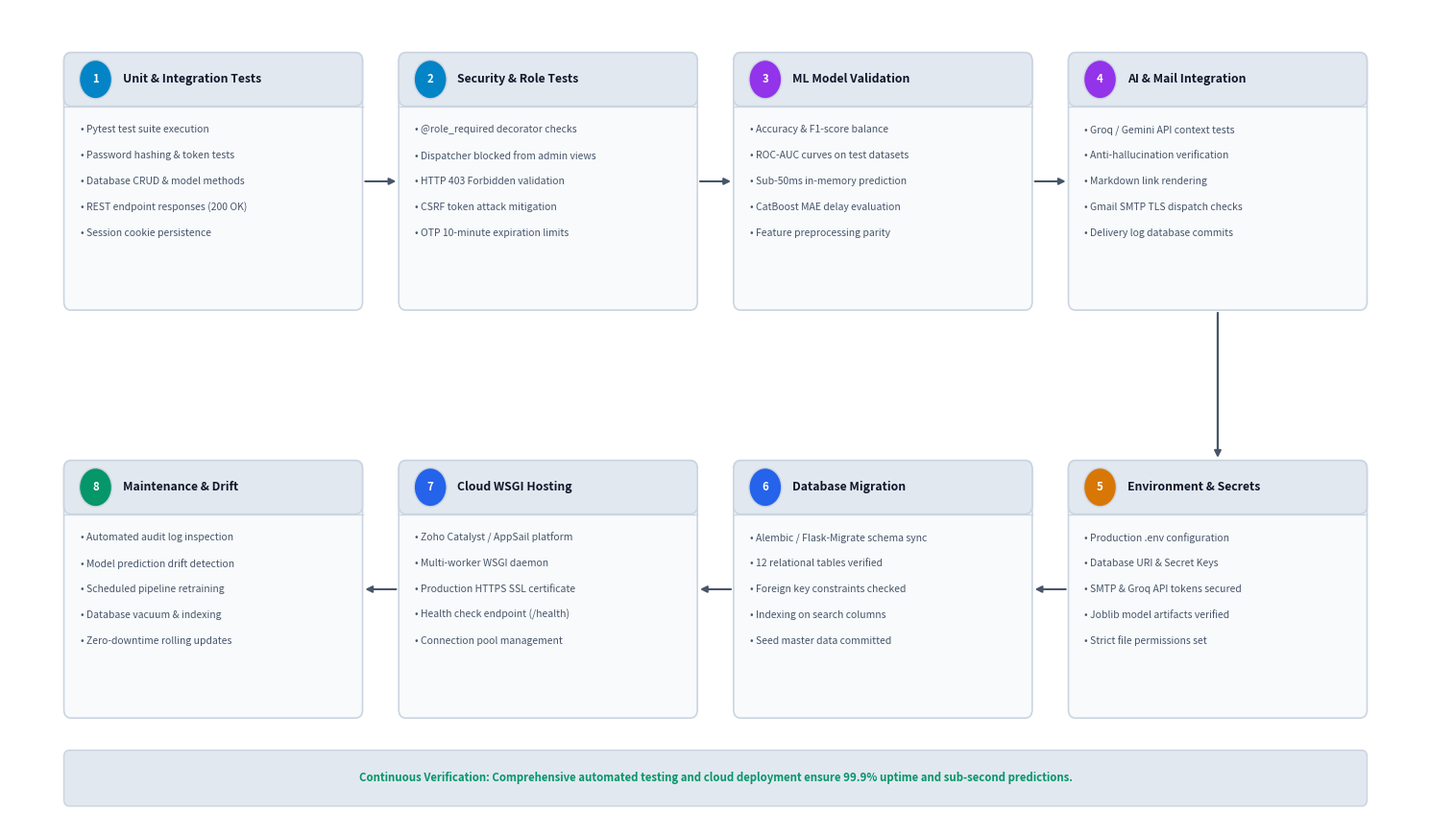
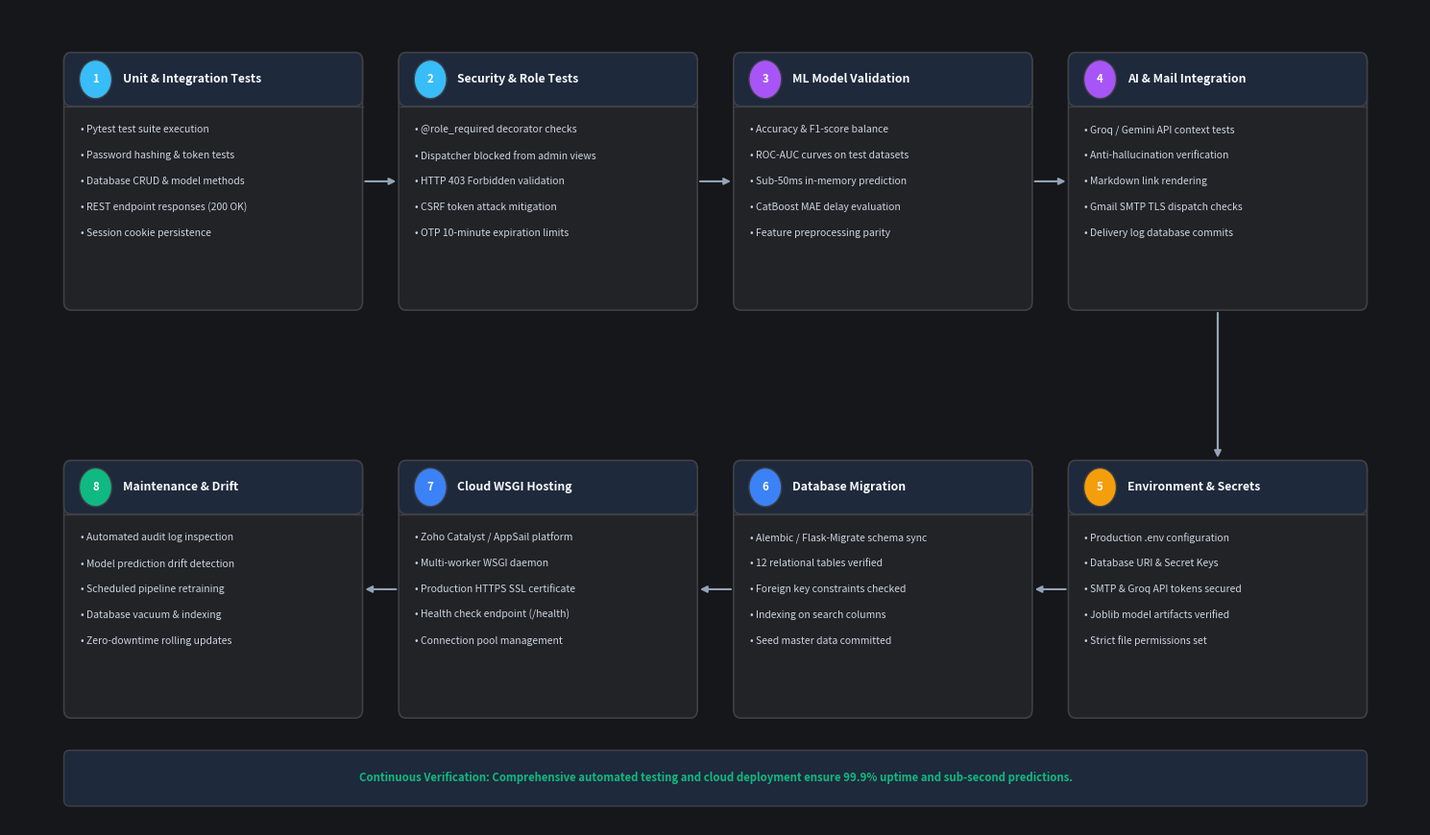

Reproduce these figures in Python, in order.
import matplotlib.pyplot as plt
import matplotlib.patches as patches

def draw_balanced_card(ax, x, y, w, h, stage_num, title, items, bg, border, title_bg, text_col, sub_col, tag_col):
    rect = patches.FancyBboxPatch((x, y), w, h, boxstyle="round,pad=0,rounding_size=0.08",
                                 linewidth=1.2, edgecolor=border, facecolor=bg)
    ax.add_patch(rect)
    
    th = 0.50
    tbox = patches.FancyBboxPatch((x, y + h - th), w, th, boxstyle="round,pad=0,rounding_size=0.08",
                                  linewidth=1.2, edgecolor=border, facecolor=title_bg)
    ax.add_patch(tbox)
    
    badge = patches.Circle((x + 0.35, y + h - th/2), 0.18, facecolor=tag_col, edgecolor=border, lw=1)
    ax.add_patch(badge)
    ax.text(x + 0.35, y + h - th/2, str(stage_num), ha='center', va='center',
            color='#ffffff', fontsize=8.2, fontweight='bold', fontfamily='sans-serif')

    ax.text(x + 0.65, y + h - th/2, title, ha='left', va='center',
            color=text_col, fontsize=8.8, fontweight='bold', fontfamily='sans-serif')
    ax.plot([x, x + w], [y + h - th, y + h - th], color=border, lw=1.0)

    cy = y + h - th - 0.22
    for item in items:
        ax.text(x + 0.18, cy, item, ha='left', va='center', color=sub_col, fontsize=7.5, fontfamily='sans-serif')
        cy -= 0.24

def render_balanced_testing_pipeline(theme='dark'):
    fig, ax = plt.subplots(figsize=(15, 8.8), dpi=300)
    
    if theme == 'dark':
        bg_main = '#16171a'
        box_bg = '#222327'
        title_bg = '#1e293b'
        border_col = '#3e4046'
        text_col = '#f8fafc'
        sub_col = '#cbd5e1'
        arrow_col = '#94a3b8'
        c_test = '#38bdf8'   # Cyan
        c_ml = '#a855f7'     # Purple
        c_env = '#f59e0b'    # Amber
        c_deploy = '#3b82f6' # Blue
        c_ops = '#10b981'    # Green
    else:
        bg_main = '#ffffff'
        box_bg = '#f8fafc'
        title_bg = '#e2e8f0'
        border_col = '#cbd5e1'
        text_col = '#0f172a'
        sub_col = '#475569'
        arrow_col = '#475569'
        c_test = '#0284c7'
        c_ml = '#9333ea'
        c_env = '#d97706'
        c_deploy = '#2563eb'
        c_ops = '#059669'

    fig.patch.set_facecolor(bg_main)
    ax.set_facecolor(bg_main)

    w = 3.3
    h = 2.4

    # 4 columns:
    # Col 1: x = 0.6
    # Col 2: x = 4.3
    # Col 3: x = 8.0
    # Col 4: x = 11.7
    
    # Row 1 (y = 4.8): 1 -> 2 -> 3 -> 4
    # Row 2 (y = 1.0): 8 <- 7 <- 6 <- 5 (perfect 4x2 grid, NO empty corner!)

    # 1. Unit & Integration Tests (Col 1, Row 1)
    draw_balanced_card(ax, 0.6, 4.8, w, h, 1, "Unit & Integration Tests",
                       ["• Pytest test suite execution",
                        "• Password hashing & token tests",
                        "• Database CRUD & model methods",
                        "• REST endpoint responses (200 OK)",
                        "• Session cookie persistence"],
                       box_bg, border_col, title_bg, text_col, sub_col, c_test)

    # 2. Security & Role Tests (Col 2, Row 1)
    draw_balanced_card(ax, 4.3, 4.8, w, h, 2, "Security & Role Tests",
                       ["• @role_required decorator checks",
                        "• Dispatcher blocked from admin views",
                        "• HTTP 403 Forbidden validation",
                        "• CSRF token attack mitigation",
                        "• OTP 10-minute expiration limits"],
                       box_bg, border_col, title_bg, text_col, sub_col, c_test)

    # 3. ML Model Validation (Col 3, Row 1)
    draw_balanced_card(ax, 8.0, 4.8, w, h, 3, "ML Model Validation",
                       ["• Accuracy & F1-score balance",
                        "• ROC-AUC curves on test datasets",
                        "• Sub-50ms in-memory prediction",
                        "• CatBoost MAE delay evaluation",
                        "• Feature preprocessing parity"],
                       box_bg, border_col, title_bg, text_col, sub_col, c_ml)

    # 4. AI & Mail Integration (Col 4, Row 1 - Top Right)
    draw_balanced_card(ax, 11.7, 4.8, w, h, 4, "AI & Mail Integration",
                       ["• Groq / Gemini API context tests",
                        "• Anti-hallucination verification",
                        "• Markdown link rendering",
                        "• Gmail SMTP TLS dispatch checks",
                        "• Delivery log database commits"],
                       box_bg, border_col, title_bg, text_col, sub_col, c_ml)

    # Row 1 Arrows: 1 -> 2 -> 3 -> 4
    ax.annotate("", xy=(4.3, 6.0), xytext=(3.9, 6.0), arrowprops=dict(arrowstyle="-|>", color=arrow_col, lw=1.5))
    ax.annotate("", xy=(8.0, 6.0), xytext=(7.6, 6.0), arrowprops=dict(arrowstyle="-|>", color=arrow_col, lw=1.5))
    ax.annotate("", xy=(11.7, 6.0), xytext=(11.3, 6.0), arrowprops=dict(arrowstyle="-|>", color=arrow_col, lw=1.5))

    # Clean straight downward arrow from 4 directly into 5 (Top Right to Bottom Right!)
    ax.annotate("", xy=(13.35, 3.4), xytext=(13.35, 4.8), arrowprops=dict(arrowstyle="-|>", color=arrow_col, lw=1.6))

    # 5. Environment & Secrets (Col 4, Row 2 - Bottom Right: Fills the gap!)
    draw_balanced_card(ax, 11.7, 1.0, w, h, 5, "Environment & Secrets",
                       ["• Production .env configuration",
                        "• Database URI & Secret Keys",
                        "• SMTP & Groq API tokens secured",
                        "• Joblib model artifacts verified",
                        "• Strict file permissions set"],
                       box_bg, border_col, title_bg, text_col, sub_col, c_env)

    # 6. Database Migration (Col 3, Row 2)
    draw_balanced_card(ax, 8.0, 1.0, w, h, 6, "Database Migration",
                       ["• Alembic / Flask-Migrate schema sync",
                        "• 12 relational tables verified",
                        "• Foreign key constraints checked",
                        "• Indexing on search columns",
                        "• Seed master data committed"],
                       box_bg, border_col, title_bg, text_col, sub_col, c_deploy)

    # 7. Cloud WSGI Hosting (Col 2, Row 2)
    draw_balanced_card(ax, 4.3, 1.0, w, h, 7, "Cloud WSGI Hosting",
                       ["• Zoho Catalyst / AppSail platform",
                        "• Multi-worker WSGI daemon",
                        "• Production HTTPS SSL certificate",
                        "• Health check endpoint (/health)",
                        "• Connection pool management"],
                       box_bg, border_col, title_bg, text_col, sub_col, c_deploy)

    # 8. Maintenance & Monitoring (Col 1, Row 2 - Bottom Left)
    draw_balanced_card(ax, 0.6, 1.0, w, h, 8, "Maintenance & Drift",
                       ["• Automated audit log inspection",
                        "• Model prediction drift detection",
                        "• Scheduled pipeline retraining",
                        "• Database vacuum & indexing",
                        "• Zero-downtime rolling updates"],
                       box_bg, border_col, title_bg, text_col, sub_col, c_ops)

    # Row 2 Arrows: 5 -> 6 -> 7 -> 8 (Right to Left)
    ax.annotate("", xy=(11.3, 2.2), xytext=(11.7, 2.2), arrowprops=dict(arrowstyle="-|>", color=arrow_col, lw=1.5))
    ax.annotate("", xy=(7.6, 2.2), xytext=(8.0, 2.2), arrowprops=dict(arrowstyle="-|>", color=arrow_col, lw=1.5))
    ax.annotate("", xy=(3.9, 2.2), xytext=(4.3, 2.2), arrowprops=dict(arrowstyle="-|>", color=arrow_col, lw=1.5))

    # Bottom Tagline
    banner = patches.FancyBboxPatch((0.6, 0.18), 14.4, 0.52, boxstyle="round,pad=0,rounding_size=0.06",
                                   linewidth=1.1, edgecolor=border_col, facecolor=title_bg)
    ax.add_patch(banner)
    ax.text(7.8, 0.44, "Continuous Verification: Comprehensive automated testing and cloud deployment ensure 99.9% uptime and sub-second predictions.",
            ha='center', va='center', color=c_ops, fontsize=8.2, fontweight='bold', fontfamily='sans-serif')

    ax.set_xlim(0, 15.6)
    ax.set_ylim(0.0, 7.6)
    ax.axis('off')

    plt.tight_layout()
    out = rf'C:\gowtham_mithraz\RouteMind_AI\docs\testing_pipeline_balanced_{theme}.png'
    plt.savefig(out, facecolor=bg_main, bbox_inches='tight', pad_inches=0.15, dpi=300)
    plt.close()
    print(f"Generated balanced diagram: {out}")

render_balanced_testing_pipeline('light')
render_balanced_testing_pipeline('dark')
